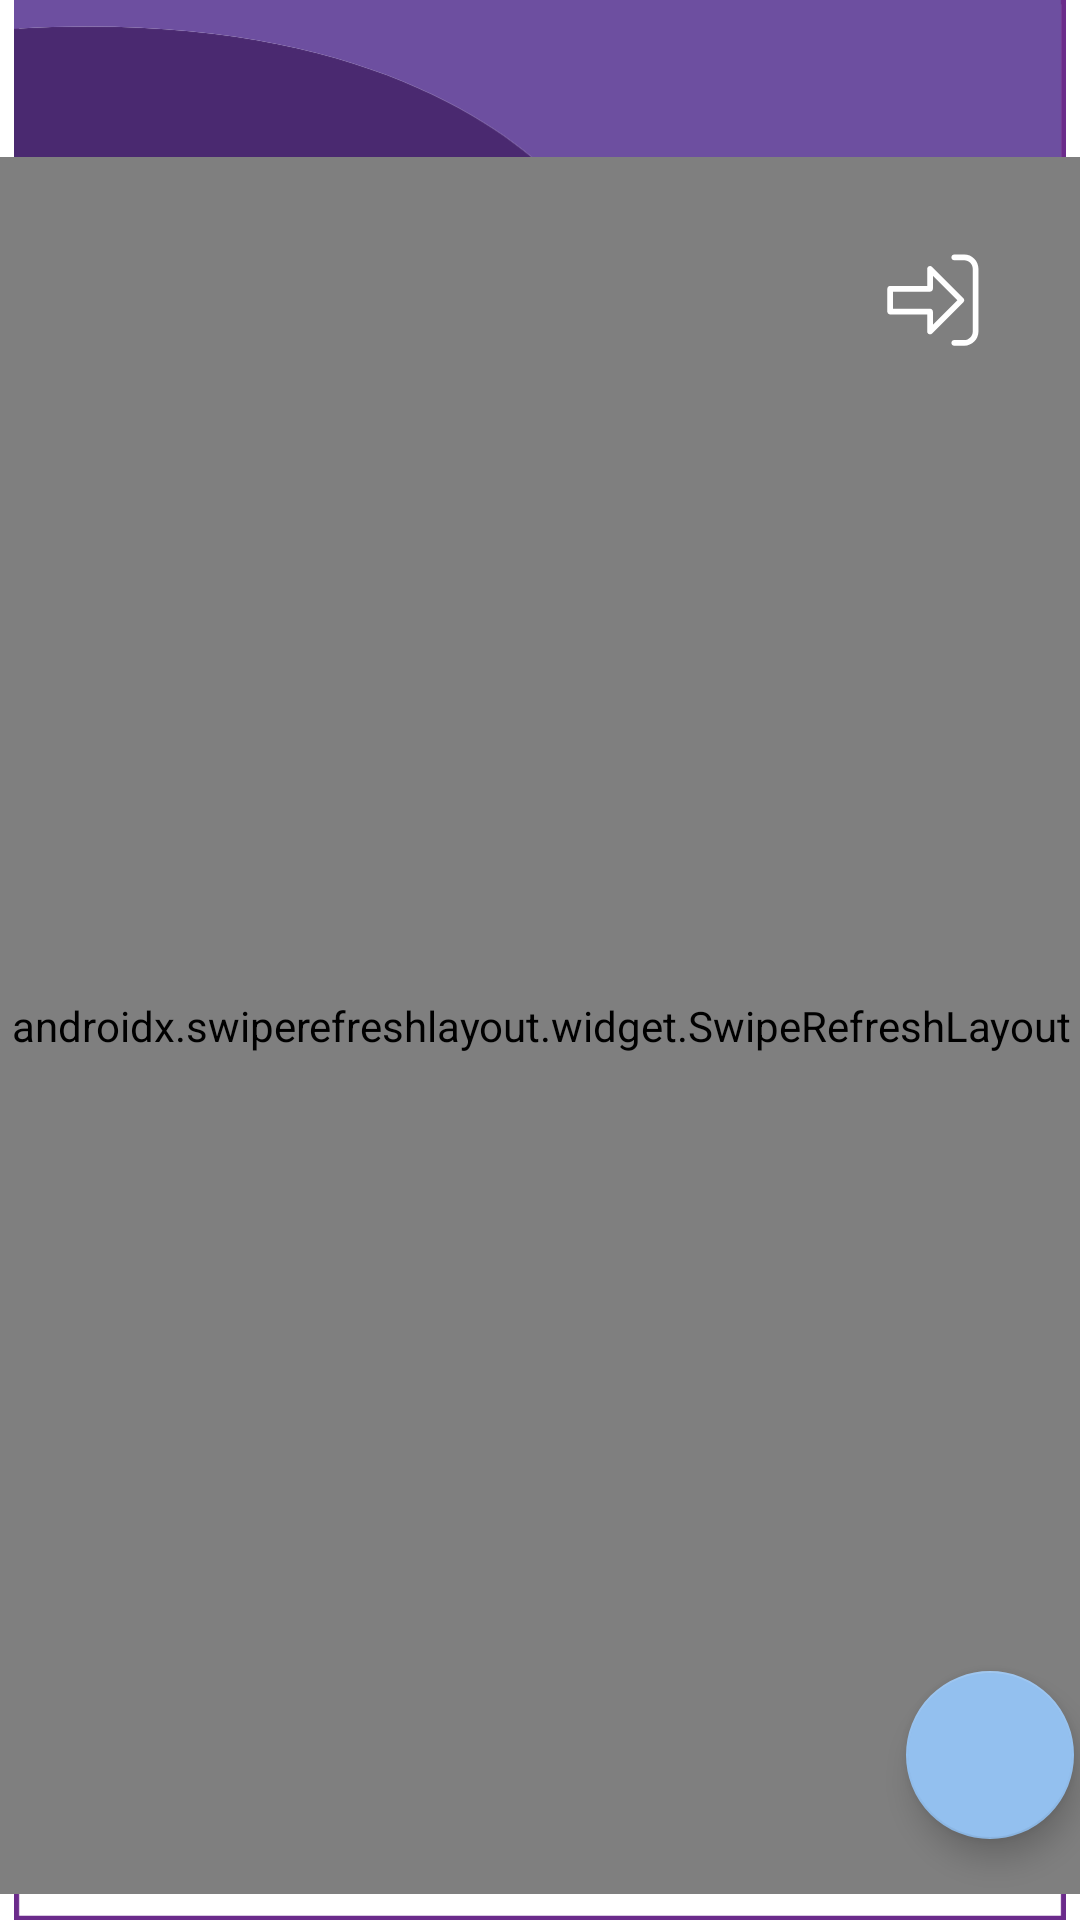

The Android layout XML behind this screen, and the referenced resources:
<!-- AndroidManifest.xml: application theme Theme.Collabme -->
<!-- res/layout/fragment_company_home.xml -->
<?xml version="1.0" encoding="utf-8"?>
<androidx.constraintlayout.widget.ConstraintLayout xmlns:android="http://schemas.android.com/apk/res/android"
    xmlns:app="http://schemas.android.com/apk/res-auto"
    xmlns:tools="http://schemas.android.com/tools"
    android:layout_width="match_parent"
    android:layout_height="match_parent"
    tools:context=".HomeOffers.CompanyHomeFragment">

    <ImageView
        android:id="@+id/image_candidate_background"
        android:layout_width="wrap_content"
        android:layout_height="wrap_content"
        android:src="@drawable/ic_home"
        app:layout_constraintBottom_toBottomOf="parent"
        app:layout_constraintEnd_toEndOf="parent"
        app:layout_constraintStart_toStartOf="parent"
        app:layout_constraintTop_toTopOf="parent" />

    <androidx.swiperefreshlayout.widget.SwipeRefreshLayout
        android:id="@+id/offers_swiperefresh"
        android:layout_width="377dp"
        android:layout_height="579dp"
        app:layout_constraintBottom_toBottomOf="parent"
        app:layout_constraintEnd_toEndOf="parent"
        app:layout_constraintHorizontal_bias="0.509"
        app:layout_constraintStart_toStartOf="parent"
        app:layout_constraintTop_toTopOf="parent"
        app:layout_constraintVertical_bias="0.856">

        <androidx.recyclerview.widget.RecyclerView
            android:id="@+id/offers_rv"
            android:layout_width="match_parent"
            android:layout_height="wrap_content"
            android:paddingBottom="?attr/actionBarSize" />

    </androidx.swiperefreshlayout.widget.SwipeRefreshLayout>

    <ImageView
        android:id="@+id/fragment_CompanyHome_logoutBtn"
        android:layout_width="50dp"
        android:layout_height="50dp"
        android:layout_marginEnd="24dp"
        android:scaleType="fitCenter"
        android:src="@drawable/ic_logout"
        app:layout_constraintBottom_toBottomOf="parent"
        app:layout_constraintEnd_toEndOf="parent"
        app:layout_constraintHorizontal_bias="1.0"
        app:layout_constraintStart_toStartOf="parent"
        app:layout_constraintTop_toTopOf="parent"
        app:layout_constraintVertical_bias="0.127" />

    <com.google.android.material.floatingactionbutton.FloatingActionButton
        android:id="@+id/fragment_CompanyHome_addOffer_fab"
        android:layout_width="wrap_content"
        android:layout_height="wrap_content"
        android:layout_marginEnd="-300dp"
        android:layout_marginBottom="-530dp"
        android:clickable="true"
        android:fontFamily="@font/abeezee"
        android:scaleType="fitCenter"
        android:src="@drawable/ic_add_ofer_btn"
        app:backgroundTint="#93C0EF"
        app:layout_constraintBottom_toBottomOf="parent"
        app:layout_constraintEnd_toEndOf="@+id/image_candidate_background"
        app:layout_constraintStart_toStartOf="parent"
        app:layout_constraintTop_toTopOf="parent" />


</androidx.constraintlayout.widget.ConstraintLayout>
<!-- resources referenced by this layout -->
<resources>
  <!-- drawable ic_home: vector/xml drawable (drawable, 3194 chars, omitted) -->
  <!-- drawable ic_logout (drawable) -->
  <vector xmlns:android="http://schemas.android.com/apk/res/android"
      android:width="283.464dp"
      android:height="283.464dp"
      android:viewportWidth="283.464"
      android:viewportHeight="283.464">
    <path
        android:pathData="M200.729,55.947h-18.842c-2.971,0 -5.384,2.401 -5.384,5.385c0,2.968 2.413,5.375 5.384,5.375h18.842c8.906,0 16.147,7.252 16.147,16.163v118.431c0,8.914 -7.241,16.16 -16.147,16.16h-18.842c-2.971,0 -5.384,2.406 -5.384,5.378c0,2.971 2.413,5.384 5.384,5.384h18.842c14.844,0 26.924,-12.081 26.924,-26.922V82.87C227.653,68.019 215.573,55.947 200.729,55.947z"
        android:fillColor="#FFFFFF"/>
    <path
        android:pathData="M199.159,138.292l-59.231,-59.223c-3.368,-3.373 -9.19,-0.987 -9.19,3.801v32.308H60.763c-2.973,0 -5.386,2.405 -5.386,5.381l-0.008,43.064c0,1.434 0.575,2.803 1.579,3.806c1.012,1.021 2.381,1.588 3.797,1.588h69.992v32.299c0,4.801 5.822,7.166 9.19,3.813l59.231,-59.228C201.264,143.801 201.264,140.389 199.159,138.292zM141.507,188.32v-24.697c0,-2.972 -2.413,-5.376 -5.384,-5.376H66.138v-32.304h69.985c2.971,0 5.384,-2.413 5.384,-5.385V95.87l46.234,46.23L141.507,188.32z"
        android:fillColor="#FFFFFF"/>
  </vector>
  <style name="Theme.Collabme" parent="Theme.MaterialComponents.DayNight.DarkActionBar">
          
          <item name="colorPrimary">@color/purple_500</item>
          <item name="colorPrimaryVariant">@color/purple_700</item>
          <item name="colorOnPrimary">@color/white</item>
          
          <item name="colorSecondary">@color/teal_200</item>
          <item name="colorSecondaryVariant">@color/teal_700</item>
          <item name="colorOnSecondary">@color/black</item>
          
          <item name="android:statusBarColor" tools:targetApi="l">?attr/colorPrimaryVariant</item>
          
      </style>
  <color name="purple_500">#FF6200EE</color>
  <color name="purple_700">#FF3700B3</color>
  <color name="white">#FFFFFFFF</color>
  <color name="teal_200">#FF03DAC5</color>
  <color name="teal_700">#FF018786</color>
  <color name="black">#FF000000</color>
</resources>
